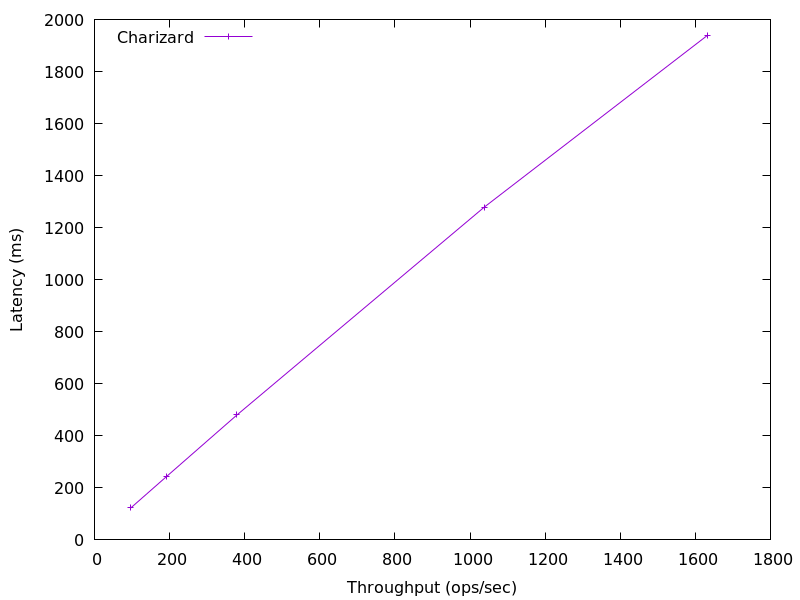

Data behind this chart, as committed beside it:
1631.1746998564133, 1937.88
1038, 1279
379.5, 480.3
192.1, 243.9
96.72, 123.0
